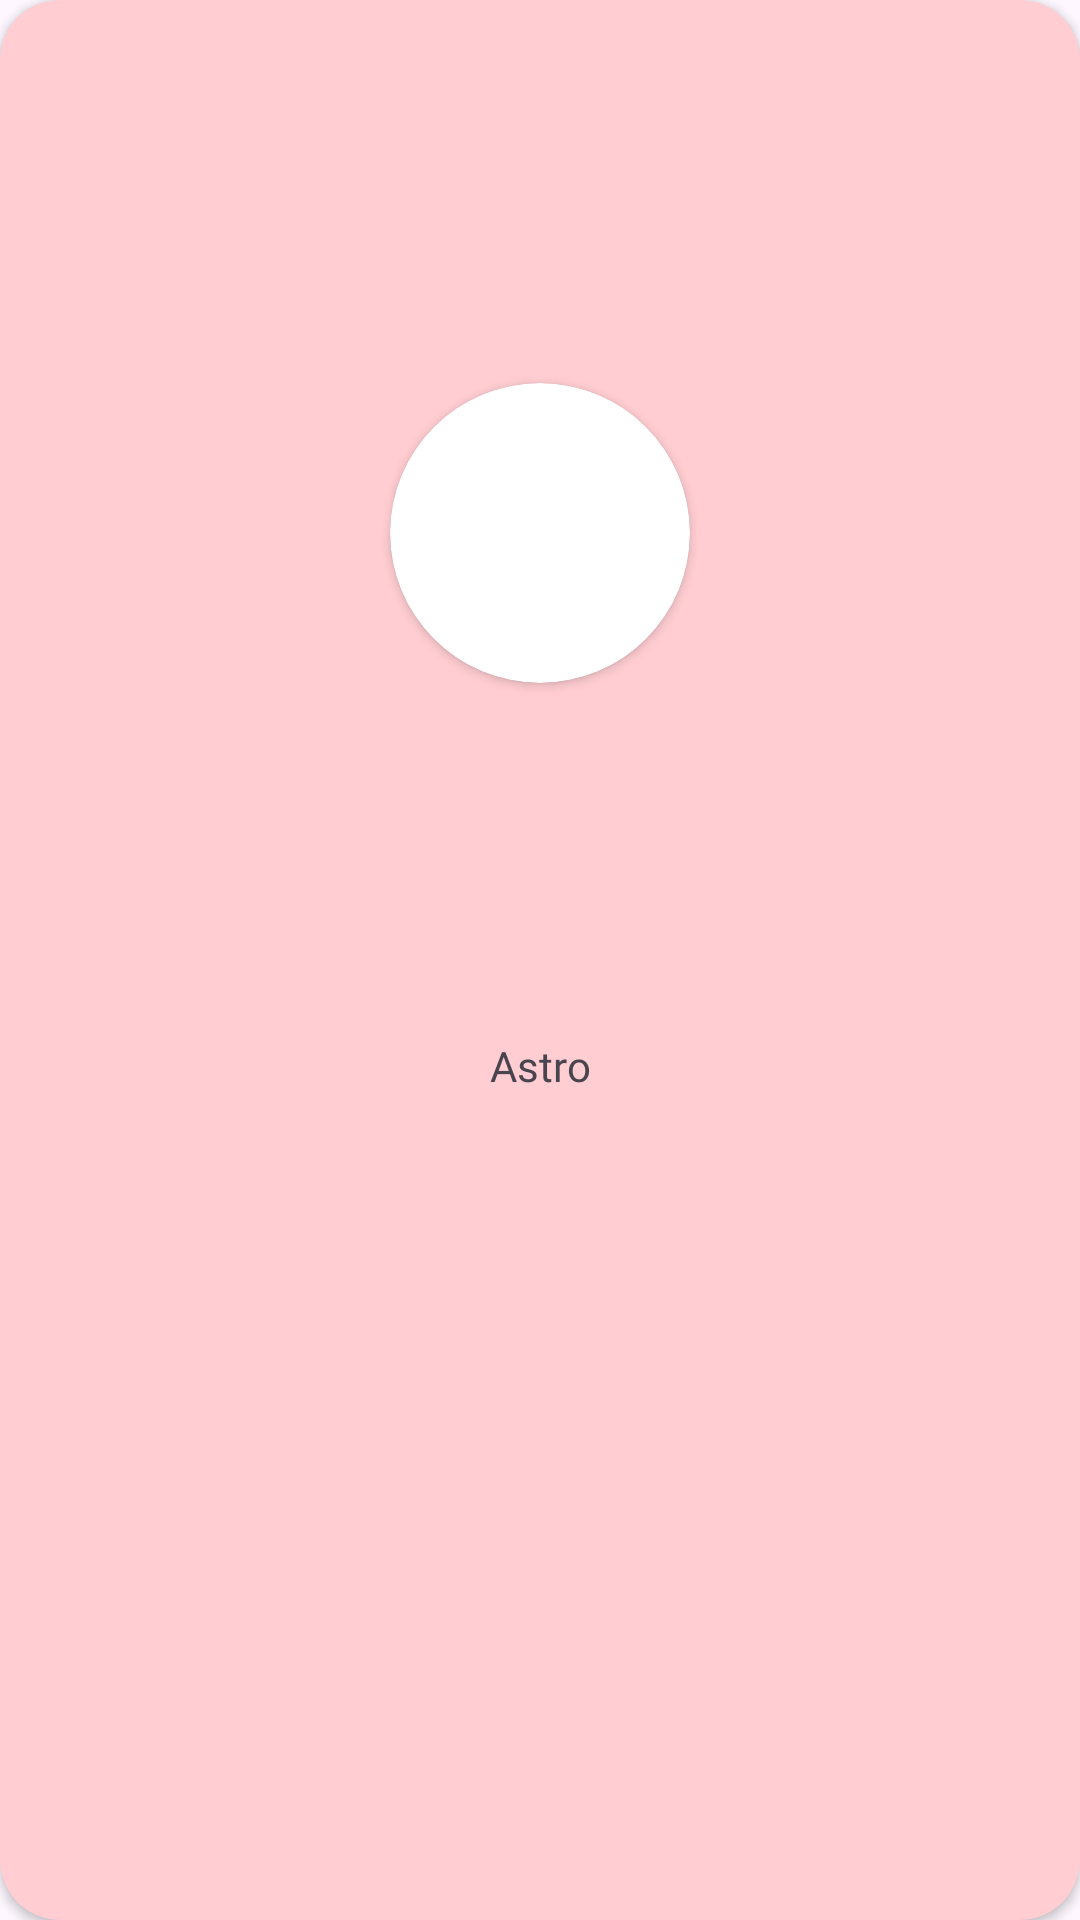

Layout XML and referenced resources for this Android screen:
<!-- AndroidManifest.xml: application theme Theme.CCell -->
<!-- res/layout/person_fullcard.xml -->
<?xml version="1.0" encoding="utf-8"?>
<androidx.cardview.widget.CardView xmlns:android="http://schemas.android.com/apk/res/android"
    xmlns:app="http://schemas.android.com/apk/res-auto"
    android:id="@+id/person_imgcard_card"
    android:layout_width="100dp"
    android:layout_height="200dp"
    android:backgroundTint="@color/md_red_100"
    android:minHeight="200dp"
    app:cardCornerRadius="20dp">

    <androidx.constraintlayout.widget.ConstraintLayout
        android:layout_width="match_parent"
        android:layout_height="match_parent"
        android:gravity="center"
        android:orientation="vertical"
        android:padding="10dp">

        <androidx.cardview.widget.CardView
            android:id="@+id/img_card_card_imageback"
            android:layout_width="wrap_content"
            android:layout_height="wrap_content"
            app:cardCornerRadius="100dp"
            app:layout_constraintBottom_toTopOf="@id/personimgcard_name"
            app:layout_constraintEnd_toEndOf="parent"
            app:layout_constraintStart_toStartOf="parent"
            app:layout_constraintTop_toTopOf="parent">

            <ImageView
                android:id="@+id/person_imgcard_image"
                android:layout_width="100dp"
                android:layout_height="100dp"
                android:scaleType="fitXY" />

        </androidx.cardview.widget.CardView>

        <TextView
            android:id="@+id/personimgcard_name"
            android:layout_width="match_parent"
            android:layout_height="wrap_content"
            android:ellipsize="end"
            android:fontFamily="@font/poppins_medium"
            android:gravity="center"
            android:maxLines="3"
            android:text="Astro"
            android:textSize="14sp"
            app:layout_constraintBottom_toTopOf="@id/person_fullcard_temp_lay"
            app:layout_constraintEnd_toEndOf="parent"
            app:layout_constraintStart_toStartOf="parent"
            app:layout_constraintTop_toBottomOf="@id/img_card_card_imageback"></TextView>

        <LinearLayout
            android:id="@+id/person_fullcard_temp_lay"
            android:layout_width="match_parent"
            android:layout_height="wrap_content"
            android:gravity="center"
            android:orientation="horizontal"
            app:layout_constraintBottom_toBottomOf="parent"
            app:layout_constraintTop_toBottomOf="@id/personimgcard_name">

            <ImageView
                android:id="@+id/person_fullcard_gmailid"
                android:layout_width="30dp"
                android:layout_height="30dp"
                android:src="@drawable/gmail_icon"></ImageView>

            <ImageView
                android:id="@+id/person_fullcard_phonecall"
                android:layout_width="30dp"
                android:layout_height="30dp"
                android:layout_marginLeft="40dp"
                android:src="@drawable/phone_call_image"></ImageView>

        </LinearLayout>
    </androidx.constraintlayout.widget.ConstraintLayout>
</androidx.cardview.widget.CardView>
<!-- resources referenced by this layout -->
<resources>
  <color name="md_red_100">#FFCDD2</color>
  <style name="Theme.CCell" parent="Base.Theme.CCell" />
  <style name="Base.Theme.CCell" parent="Theme.Material3.DayNight.NoActionBar">
          
          
      </style>
</resources>
